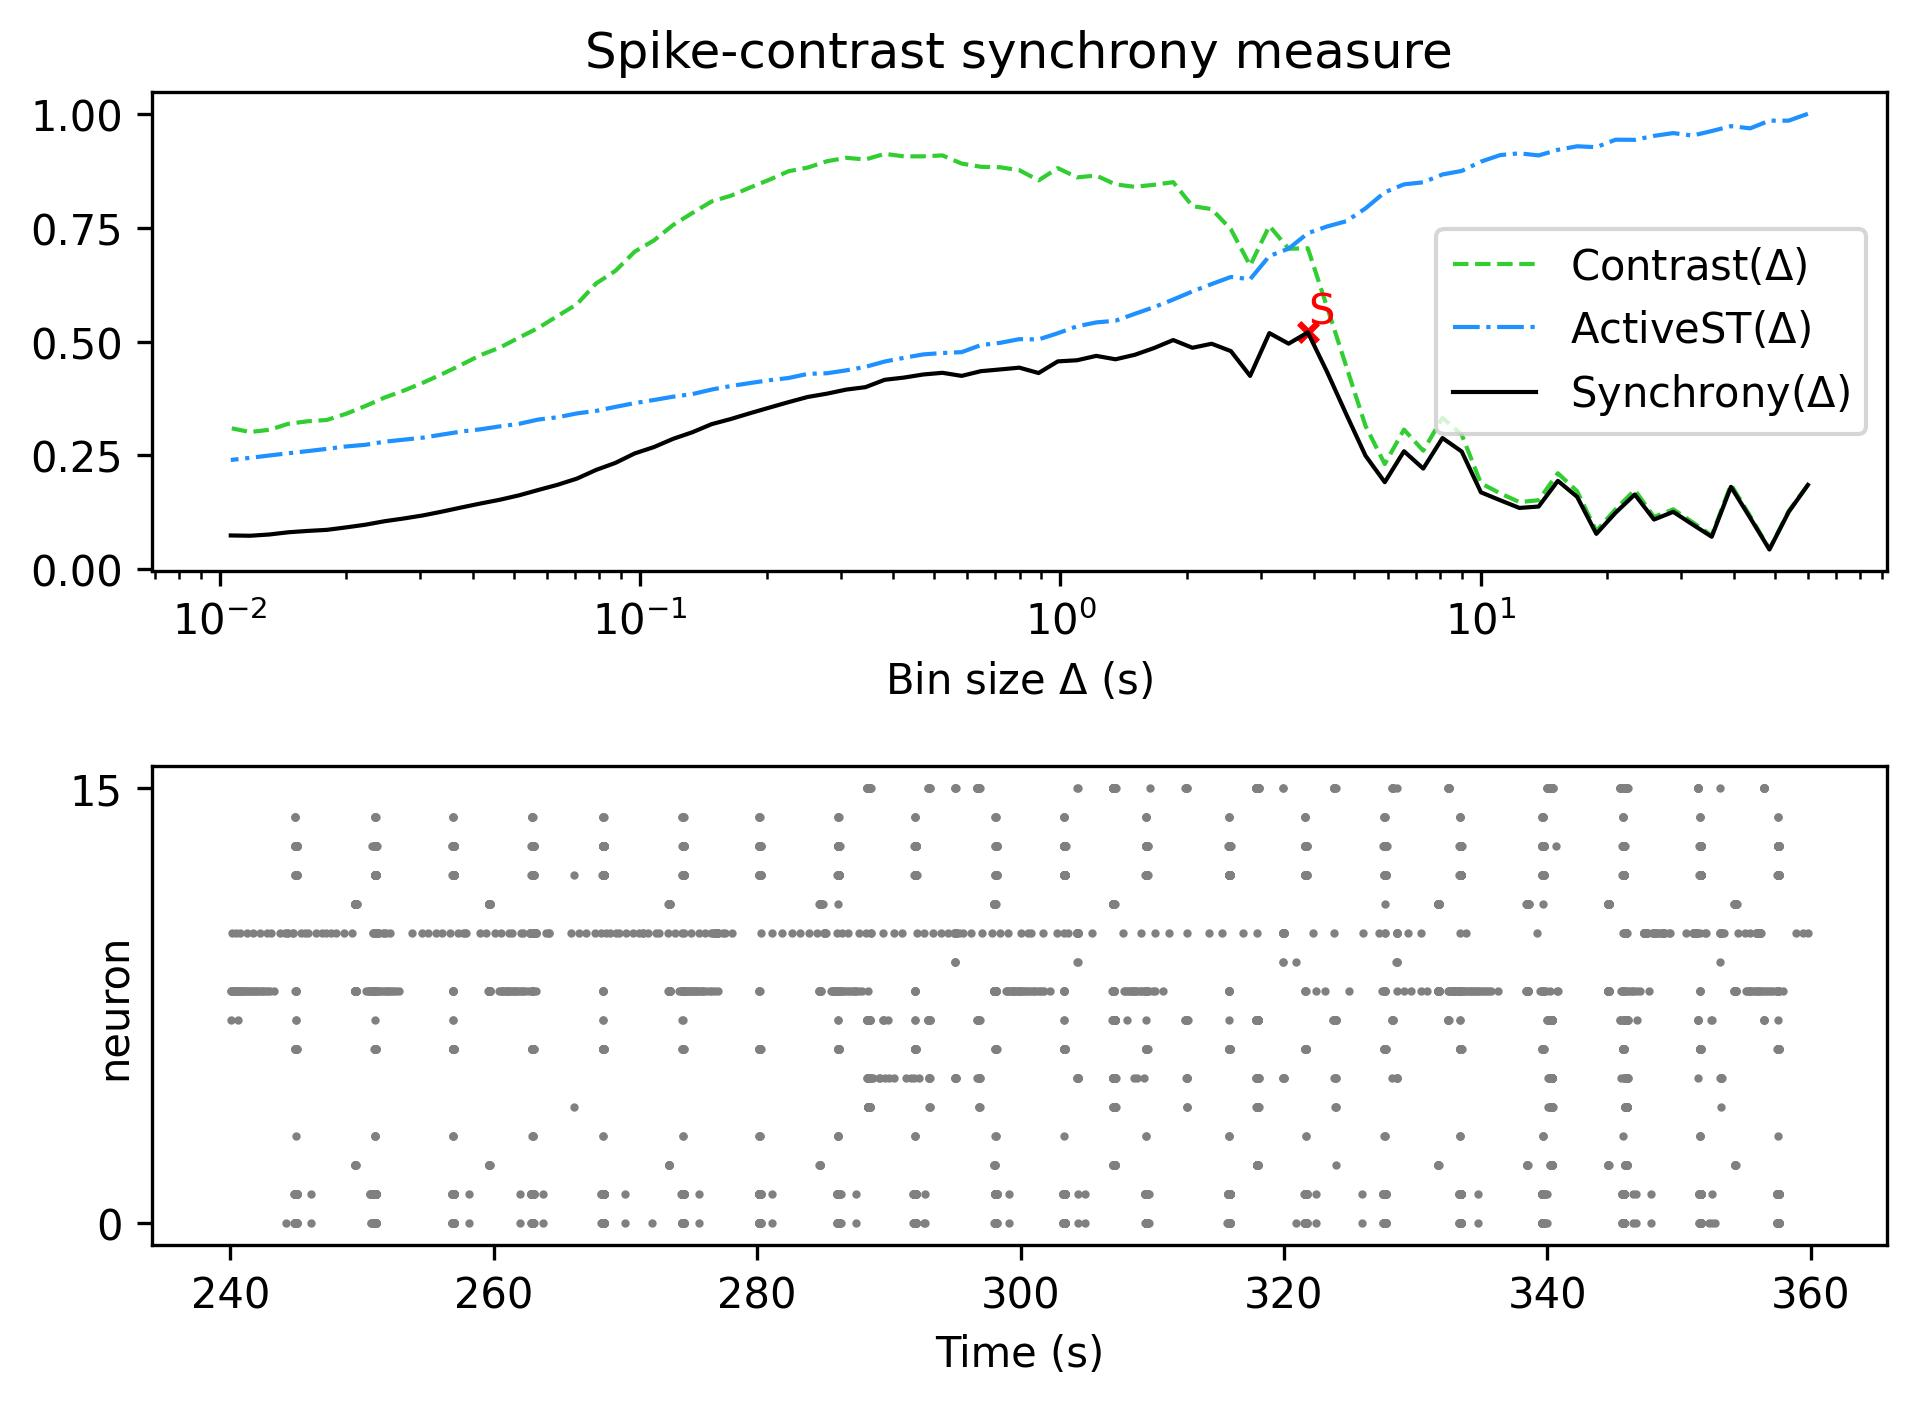

The data file committed next to this chart (first rows):
, Spike-contrast (60.0 s), Spike-contrast (54.0 s), Spike-contrast (48.6 s), Spike-contrast (43.74 s), Spike-contrast (39.366 s), Spike-contrast (35.429 s), Spike-contrast (31.886 s), Spike-contrast (28.698 s), Spike-contrast (25.828 s), Spike-contrast (23.245 s), Spike-contrast (20.921 s), Spike-contrast (18.829 s), Spike-contrast (16.946 s), Spike-contrast (15.251 s), Spike-contrast (13.726 s), Spike-contrast (12.353 s), Spike-contrast (11.118 s), Spike-contrast (10.006 s), Spike-contrast (9.006 s), Spike-contrast (8.105 s), Spike-contrast (7.295 s), Spike-contrast (6.565 s), Spike-contrast (5.909 s)
0, 0.1854, 0.126, 0.04367, 0.113, 0.1812, 0.07161, 0.09861, 0.1263, 0.1094, 0.1643, 0.1244, 0.07798, 0.1594, 0.1943, 0.1379, 0.1348, 0.1518, 0.1691, 0.2588, 0.2882, 0.2213, 0.2593, 0.1914
